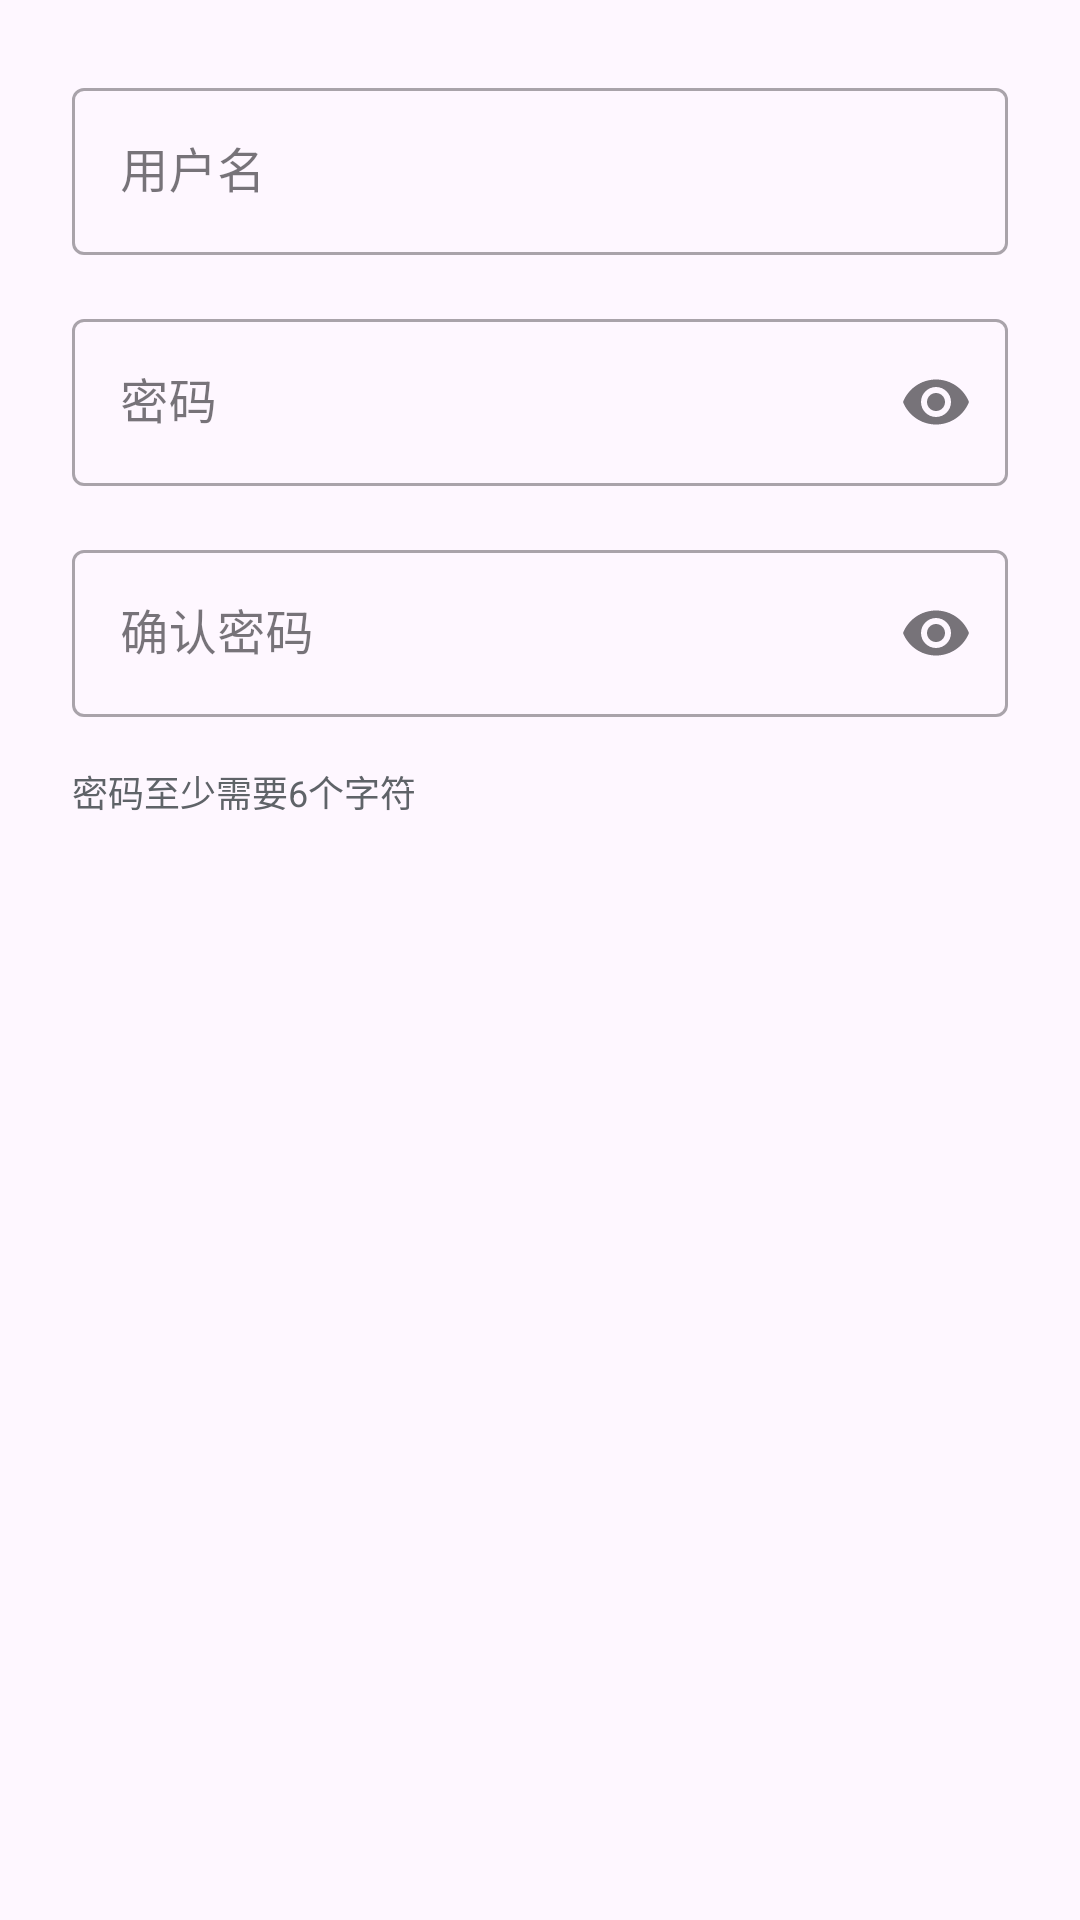

Produce the Android XML layout that renders to this screen, including the resource entries it uses.
<!-- AndroidManifest.xml: application theme Theme.WordContextAI -->
<!-- res/layout/dialog_register.xml -->
<?xml version="1.0" encoding="utf-8"?>
<LinearLayout xmlns:android="http://schemas.android.com/apk/res/android"
    xmlns:app="http://schemas.android.com/apk/res-auto"
    android:layout_width="match_parent"
    android:layout_height="wrap_content"
    android:orientation="vertical"
    android:padding="24dp">

    <com.google.android.material.textfield.TextInputLayout
        android:id="@+id/textInputLayoutUsername"
        android:layout_width="match_parent"
        android:layout_height="wrap_content"
        android:hint="用户名"
        style="@style/Widget.MaterialComponents.TextInputLayout.OutlinedBox">

        <com.google.android.material.textfield.TextInputEditText
            android:id="@+id/editTextUsername"
            android:layout_width="match_parent"
            android:layout_height="wrap_content"
            android:inputType="text"
            android:maxLines="1" />

    </com.google.android.material.textfield.TextInputLayout>

    <com.google.android.material.textfield.TextInputLayout
        android:id="@+id/textInputLayoutPassword"
        android:layout_width="match_parent"
        android:layout_height="wrap_content"
        android:layout_marginTop="16dp"
        android:hint="密码"
        style="@style/Widget.MaterialComponents.TextInputLayout.OutlinedBox"
        app:endIconMode="password_toggle">

        <com.google.android.material.textfield.TextInputEditText
            android:id="@+id/editTextPassword"
            android:layout_width="match_parent"
            android:layout_height="wrap_content"
            android:inputType="textPassword"
            android:maxLines="1" />

    </com.google.android.material.textfield.TextInputLayout>

    <com.google.android.material.textfield.TextInputLayout
        android:id="@+id/textInputLayoutConfirmPassword"
        android:layout_width="match_parent"
        android:layout_height="wrap_content"
        android:layout_marginTop="16dp"
        android:hint="确认密码"
        style="@style/Widget.MaterialComponents.TextInputLayout.OutlinedBox"
        app:endIconMode="password_toggle">

        <com.google.android.material.textfield.TextInputEditText
            android:id="@+id/editTextConfirmPassword"
            android:layout_width="match_parent"
            android:layout_height="wrap_content"
            android:inputType="textPassword"
            android:maxLines="1" />

    </com.google.android.material.textfield.TextInputLayout>

    <TextView
        android:layout_width="wrap_content"
        android:layout_height="wrap_content"
        android:layout_marginTop="16dp"
        android:text="密码至少需要6个字符"
        android:textSize="12sp"
        android:textColor="@color/text_secondary" />

</LinearLayout>
<!-- resources referenced by this layout -->
<resources>
  <color name="text_secondary">#5F6368</color>
  <style name="Theme.WordContextAI" parent="Base.Theme.WordContextAI" />
  <style name="Base.Theme.WordContextAI" parent="Theme.Material3.DayNight.NoActionBar">
          
          <item name="colorPrimary">@color/primary</item>
          <item name="colorPrimaryVariant">@color/primary_variant</item>
          <item name="colorOnPrimary">@color/white</item>
          
          
          <item name="android:statusBarColor">@android:color/transparent</item>
          <item name="android:windowLightStatusBar">true</item>
          
          
          <item name="android:navigationBarColor">@android:color/white</item>
          <item name="android:windowLightNavigationBar" tools:targetApi="o_mr1">true</item>
          
          
          <item name="android:windowDrawsSystemBarBackgrounds">true</item>
          <item name="android:fitsSystemWindows">false</item>
      </style>
  <color name="primary">#1a73e8</color>
  <color name="primary_variant">#1557b0</color>
  <color name="white">#FFFFFF</color>
</resources>
